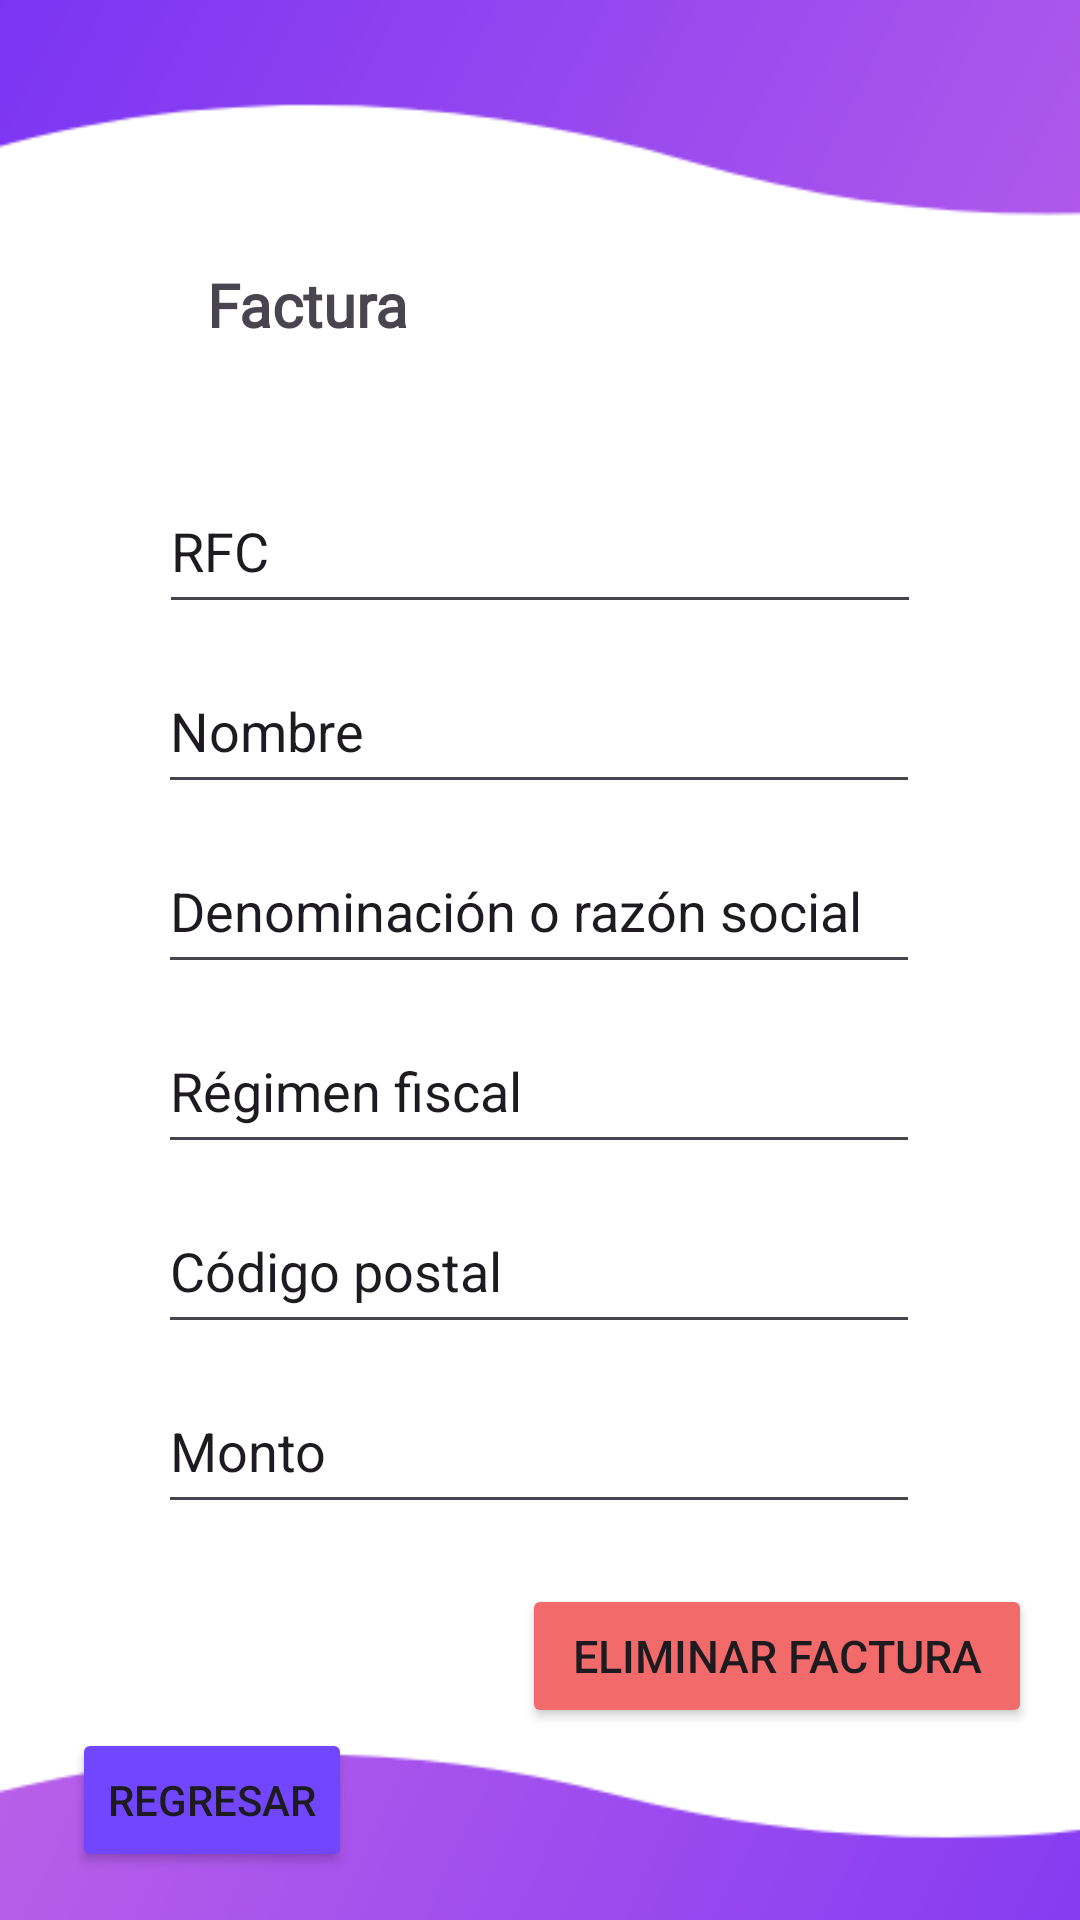

Android layout source for this screen:
<!-- AndroidManifest.xml: application theme Theme.Facturyme -->
<!-- res/layout/activity_pantalla_factura.xml -->
<?xml version="1.0" encoding="utf-8"?>
<androidx.constraintlayout.widget.ConstraintLayout xmlns:android="http://schemas.android.com/apk/res/android"
    xmlns:app="http://schemas.android.com/apk/res-auto"
    xmlns:tools="http://schemas.android.com/tools"
    android:layout_width="match_parent"
    android:layout_height="match_parent"
    tools:context=".pantalla_factura">

    <androidx.constraintlayout.widget.ConstraintLayout
        android:layout_width="match_parent"
        android:layout_height="match_parent"
        android:background="@drawable/menu_principal"
        tools:context=".facturas">

        <TextView
            android:id="@+id/textViewVariable"
            android:layout_width="221dp"
            android:layout_height="52dp"
            android:layout_marginTop="88dp"
            android:fontFamily="@font/montserrat_extrabold"
            android:text="Factura"
            android:textSize="20sp"
            android:textStyle="bold"
            app:layout_constraintEnd_toEndOf="parent"
            app:layout_constraintHorizontal_bias="0.496"
            app:layout_constraintStart_toStartOf="parent"
            app:layout_constraintTop_toTopOf="parent" />

        <Button
            android:id="@+id/btnRegresarFacturasView"
            android:layout_width="wrap_content"
            android:layout_height="wrap_content"
            android:layout_marginStart="24dp"
            android:layout_marginBottom="16dp"
            android:backgroundTint="@color/blue"
            android:text="Regresar"
            app:layout_constraintBottom_toBottomOf="parent"
            app:layout_constraintStart_toStartOf="parent" />

        <EditText
            android:id="@+id/editRFC"
            android:layout_width="254dp"
            android:layout_height="52dp"
            android:layout_marginTop="16dp"
            android:ems="10"
            android:hint="RFC"
            android:inputType="text"
            android:text="RFC"
            app:layout_constraintEnd_toEndOf="parent"
            app:layout_constraintStart_toStartOf="parent"
            app:layout_constraintTop_toBottomOf="@+id/textViewVariable" />

        <EditText
            android:id="@+id/editNombre"
            android:layout_width="254dp"
            android:layout_height="52dp"
            android:layout_marginTop="8dp"
            android:ems="10"
            android:hint="Nombre"
            android:inputType="text"
            android:text="Nombre"
            app:layout_constraintEnd_toEndOf="parent"
            app:layout_constraintHorizontal_bias="0.496"
            app:layout_constraintStart_toStartOf="parent"
            app:layout_constraintTop_toBottomOf="@+id/editRFC" />

        <EditText
            android:id="@+id/editRSocial"
            android:layout_width="254dp"
            android:layout_height="52dp"
            android:layout_marginTop="8dp"
            android:ems="10"
            android:hint="Denominación o razón social"
            android:inputType="text"
            android:text="Denominación o razón social"
            app:layout_constraintEnd_toEndOf="parent"
            app:layout_constraintHorizontal_bias="0.496"
            app:layout_constraintStart_toStartOf="parent"
            app:layout_constraintTop_toBottomOf="@+id/editNombre" />

        <EditText
            android:id="@+id/editRFiscal"
            android:layout_width="254dp"
            android:layout_height="52dp"
            android:layout_marginTop="8dp"
            android:ems="10"
            android:hint="Régimen fiscal"
            android:inputType="text"
            android:text="Régimen fiscal"
            app:layout_constraintEnd_toEndOf="parent"
            app:layout_constraintHorizontal_bias="0.496"
            app:layout_constraintStart_toStartOf="parent"
            app:layout_constraintTop_toBottomOf="@+id/editRSocial" />

        <EditText
            android:id="@+id/editZIP"
            android:layout_width="254dp"
            android:layout_height="52dp"
            android:layout_marginTop="8dp"
            android:ems="10"
            android:hint="Código postal"
            android:inputType="text"
            android:text="Código postal"
            app:layout_constraintEnd_toEndOf="parent"
            app:layout_constraintHorizontal_bias="0.496"
            app:layout_constraintStart_toStartOf="parent"
            app:layout_constraintTop_toBottomOf="@+id/editRFiscal" />

        <EditText
            android:id="@+id/editMonto"
            android:layout_width="254dp"
            android:layout_height="52dp"
            android:layout_marginTop="8dp"
            android:ems="10"
            android:hint="Monto"
            android:inputType="text"
            android:text="Monto"
            app:layout_constraintEnd_toEndOf="parent"
            app:layout_constraintHorizontal_bias="0.496"
            app:layout_constraintStart_toStartOf="parent"
            app:layout_constraintTop_toBottomOf="@+id/editZIP" />

        <Button
            android:id="@+id/btnBorrarFactura"
            android:layout_width="170dp"
            android:layout_height="48dp"
            android:layout_marginEnd="16dp"
            android:layout_marginBottom="64dp"
            android:backgroundTint="@color/red"
            android:text="Eliminar factura"
            android:textSize="15dp"
            app:layout_constraintBottom_toBottomOf="parent"
            app:layout_constraintEnd_toEndOf="parent" />

    </androidx.constraintlayout.widget.ConstraintLayout>
</androidx.constraintlayout.widget.ConstraintLayout>
<!-- resources referenced by this layout -->
<resources>
  <color name="blue">#7146fc</color>
  <color name="red">#f36a6a</color>
  <!-- drawable menu_principal: png bitmap (drawable, 15691 bytes) -->
  <style name="Theme.Facturyme" parent="Base.Theme.Facturyme" />
  <style name="Base.Theme.Facturyme" parent="Theme.Material3.DayNight.NoActionBar">
          
          
          <item name="android:statusBarColor">@color/moradoC</item>
      </style>
  <color name="moradoC">#be75ed </color>
</resources>
